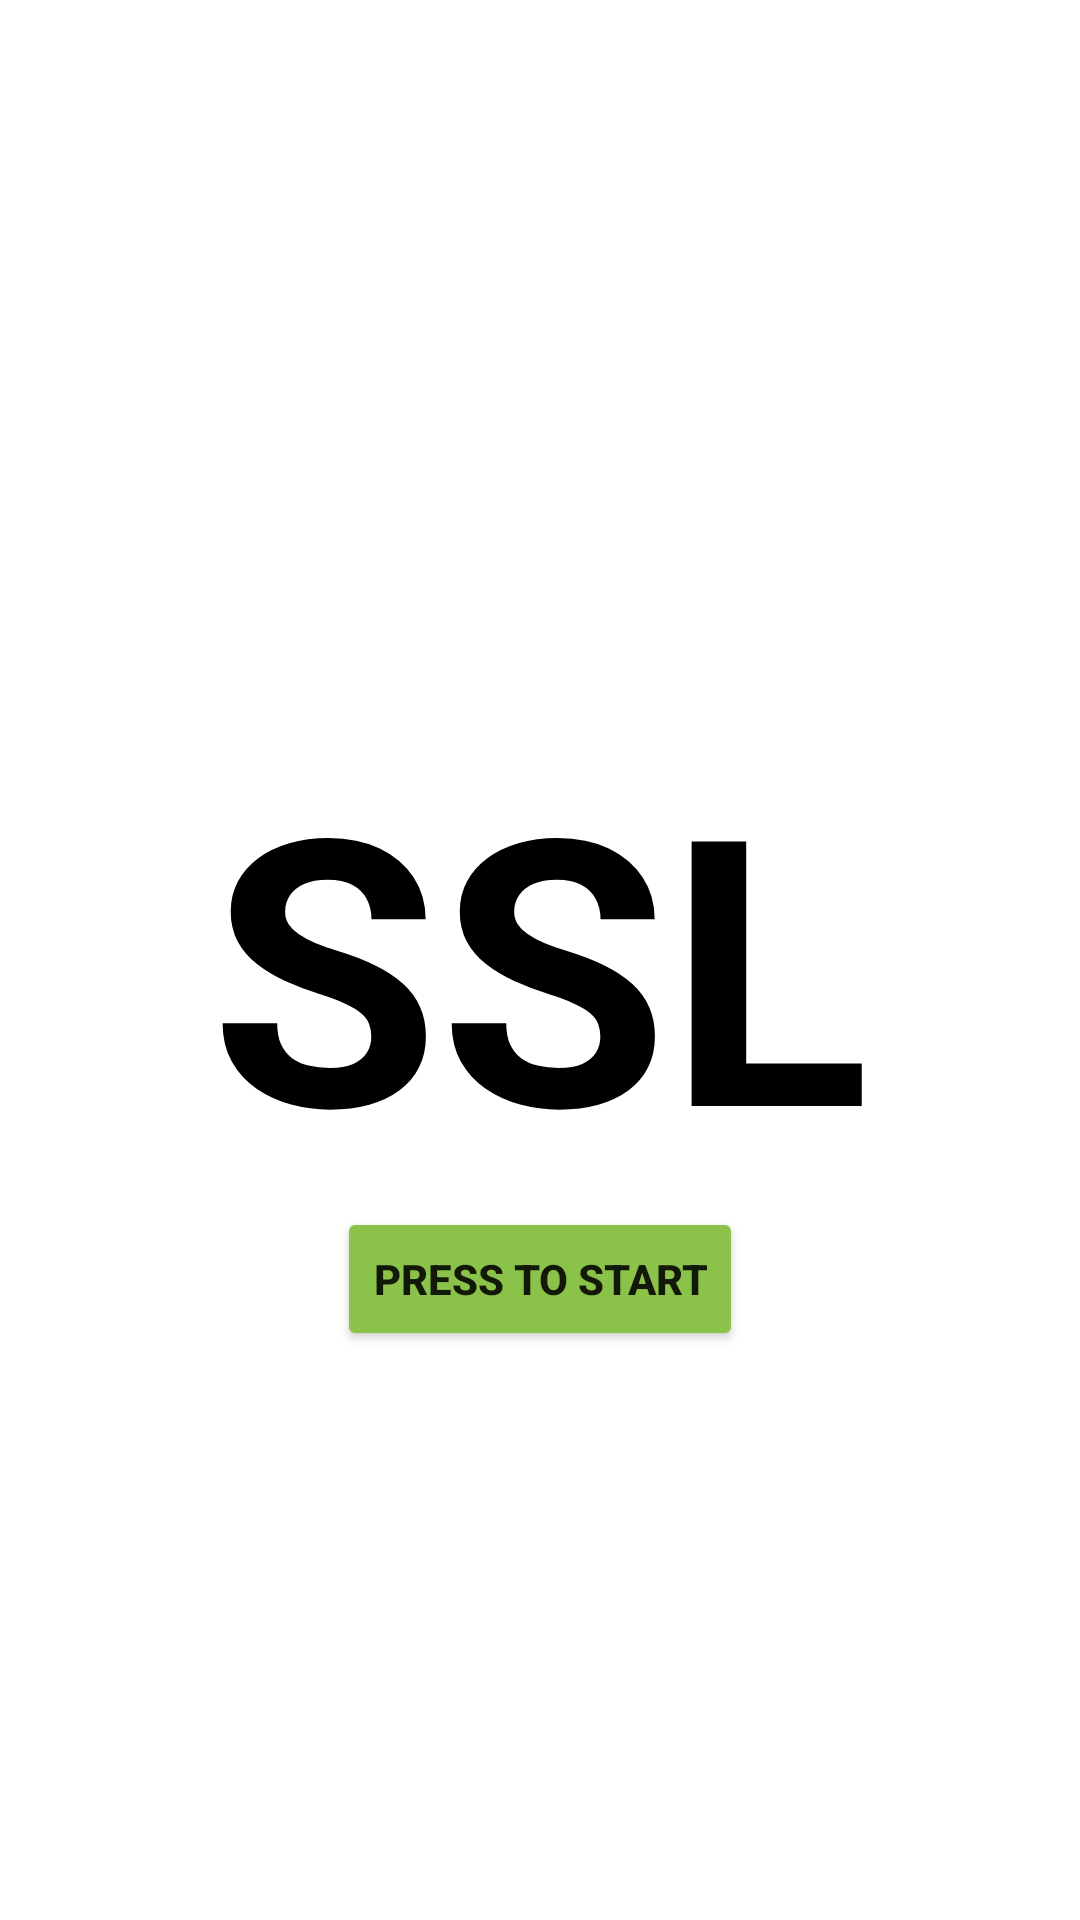

Android layout source for this screen:
<!-- AndroidManifest.xml: application theme Theme.GenJutsucom -->
<!-- res/layout/activity_main.xml -->
<?xml version="1.0" encoding="utf-8"?>
<RelativeLayout xmlns:android="http://schemas.android.com/apk/res/android"
    xmlns:app="http://schemas.android.com/apk/res-auto"
    xmlns:tools="http://schemas.android.com/tools"
    android:layout_width="match_parent"
    android:layout_height="match_parent"
    android:background="#37FFFFFF"
    tools:context=".MainActivity">

    <TextView
        android:id="@+id/textView"
        android:layout_width="wrap_content"
        android:layout_height="wrap_content"
        android:layout_centerInParent="true"
        android:text="SSL"
        android:textColor="#000000"
        android:textSize="124sp"
        android:textStyle="bold" />

    <Button
        android:id="@+id/button"
        android:layout_width="wrap_content"
        android:layout_height="wrap_content"
        android:layout_below="@id/textView"
        android:layout_centerHorizontal="true"
        android:backgroundTint="#8BC34A"
        android:shadowColor="#000000"
        android:text="Press to Start"
        android:textStyle="bold" />

</RelativeLayout>
<!-- resources referenced by this layout -->
<resources>
  <style name="Theme.GenJutsucom" parent="Theme.MaterialComponents.DayNight.NoActionBar">
          
          <item name="colorPrimary">@color/purple_500</item>
          <item name="colorPrimaryVariant">@color/purple_700</item>
          <item name="colorOnPrimary">#FFFFFF</item>
          
          <item name="colorSecondary">@color/teal_200</item>
          <item name="colorSecondaryVariant">@color/teal_700</item>
          <item name="colorOnSecondary">@color/black</item>
          
          <item name="android:statusBarColor">?attr/colorPrimaryVariant</item>
          
      </style>
  <!-- not gathered from this repository: default colours our renderer supplied (Android Studio template values) -->
  <color name="purple_500">#FF6200EE</color>
  <color name="purple_700">#FF3700B3</color>
  <color name="teal_200">#FF03DAC5</color>
  <color name="teal_700">#FF018786</color>
  <color name="black">#FF000000</color>
</resources>
